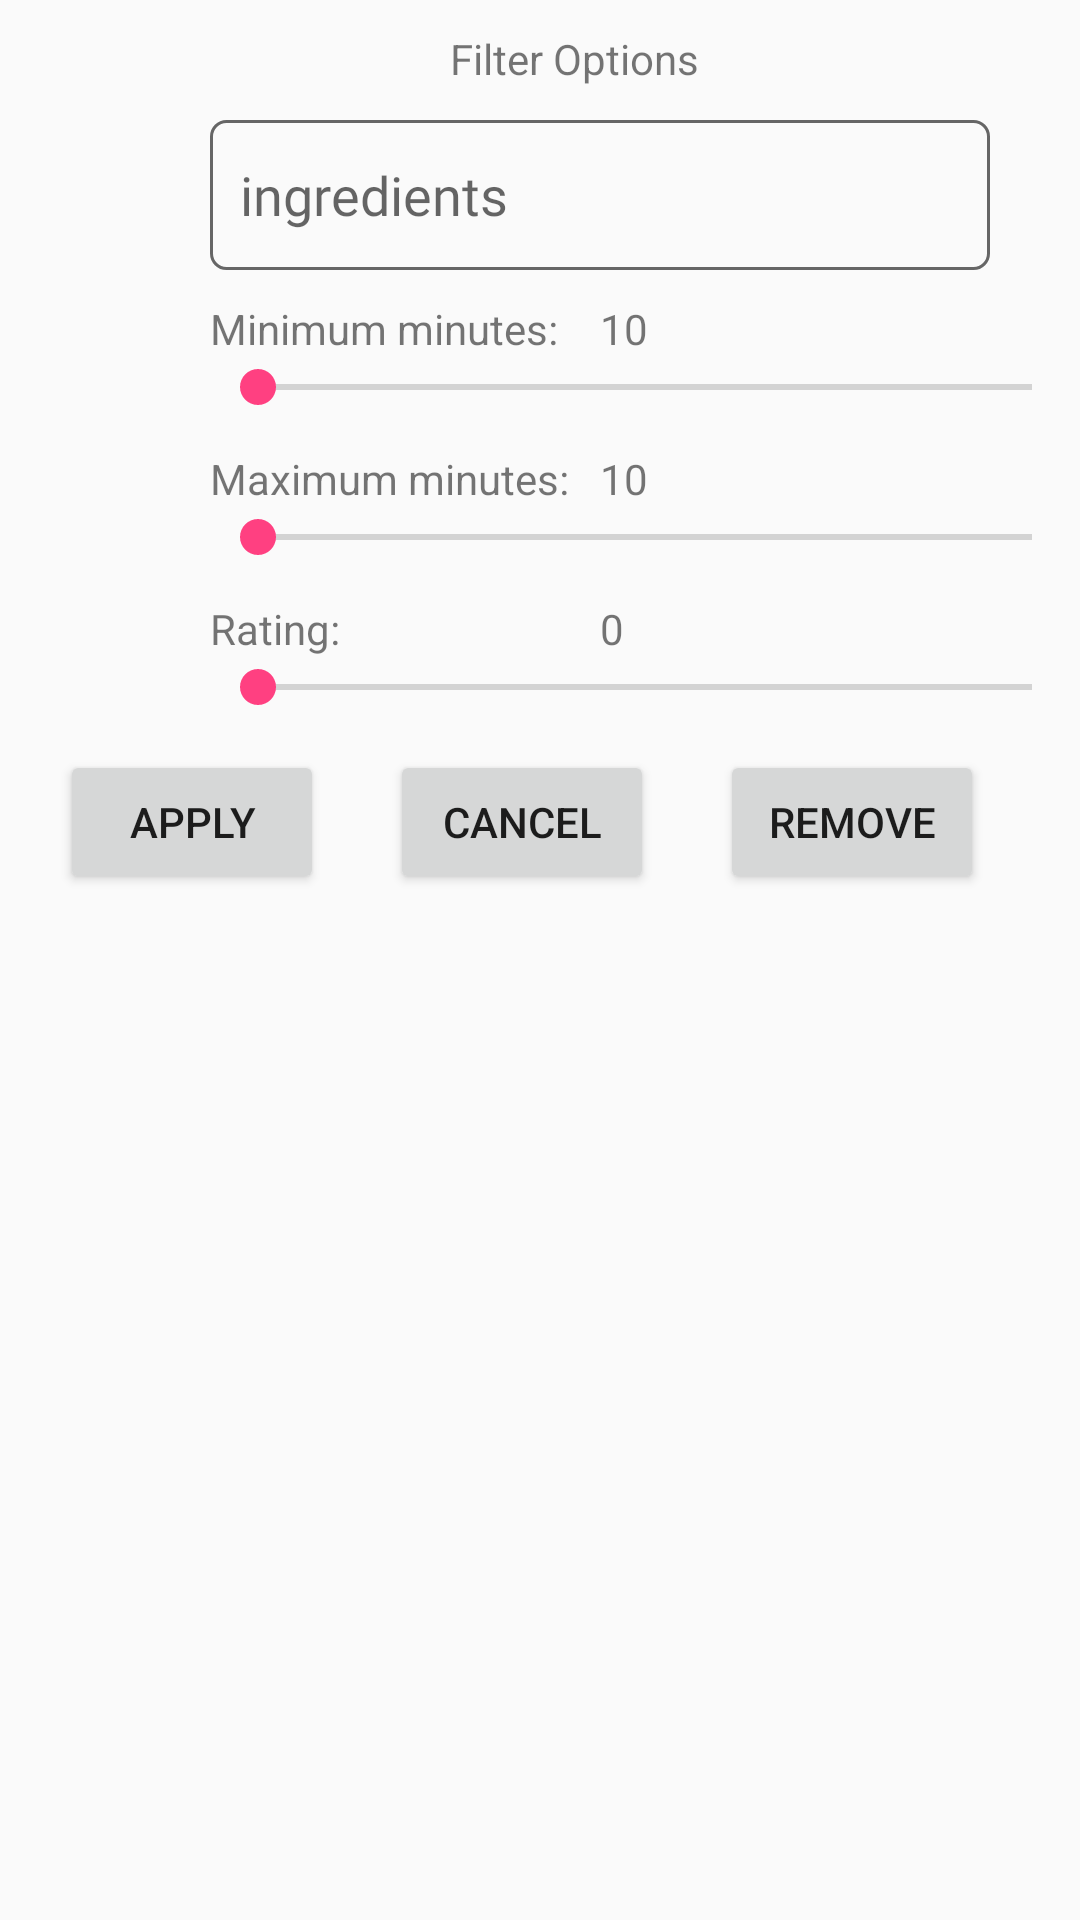

This screen was rendered from an Android layout file. Write that file and the resources it references.
<!-- AndroidManifest.xml: application theme AppTheme -->
<!-- res/layout/fragment_filter.xml -->
<?xml version="1.0" encoding="utf-8"?>
<layout xmlns:android="http://schemas.android.com/apk/res/android"
    xmlns:app="http://schemas.android.com/apk/res-auto"
    xmlns:tools="http://schemas.android.com/tools">

    <FrameLayout
        android:layout_width="match_parent"
        android:layout_height="match_parent"
        tools:context=".recipes.FilterFragment">

        <RelativeLayout
            android:layout_width="match_parent"
            android:layout_height="match_parent">

            <TextView
                android:id="@+id/textViewFilterTitle"
                android:layout_width="wrap_content"
                android:layout_height="wrap_content"
                android:layout_marginStart="150dp"
                android:layout_marginTop="10dp"
                android:text="Filter Options" />

            <EditText
                android:id="@+id/filterIngredients"
                android:layout_width="310dp"
                android:layout_height="50dp"
                android:layout_marginStart="70dp"
                android:layout_marginTop="40dp"
                android:layout_marginEnd="30dp"
                android:autofillHints="ingredients"
                android:background="@drawable/search_box"
                android:ems="10"
                android:fontFamily="@font/sofia_pro_regular"
                android:hint="ingredients"
                android:padding="10dp"
                tools:ignore="SpeakableTextPresentCheck" />


            <TextView
                android:id="@+id/textViewProg"
                android:layout_width="wrap_content"
                android:layout_height="wrap_content"
                android:layout_marginStart="200dp"
                android:layout_marginTop="100dp"
                android:text="10" />

            <SeekBar
                android:id="@+id/seekBar"
                android:layout_width="match_parent"
                android:layout_height="wrap_content"
                android:layout_marginStart="70dp"
                android:layout_marginTop="120dp"
                android:max="50" />

            <TextView
                android:id="@+id/minminspr"
                android:layout_width="wrap_content"
                android:layout_height="wrap_content"
                android:layout_marginLeft="70dp"
                android:layout_marginTop="100dp"
                android:text="Minimum minutes:" />


            <TextView
                android:id="@+id/textViewProgMax"
                android:layout_width="wrap_content"
                android:layout_height="wrap_content"
                android:layout_marginStart="200dp"
                android:layout_marginTop="150dp"
                android:text="10" />

            <SeekBar
                android:id="@+id/seekBarMax"
                android:layout_width="match_parent"
                android:layout_height="wrap_content"
                android:layout_marginStart="70dp"
                android:layout_marginTop="170dp"
                android:max="50" />

            <TextView
                android:id="@+id/maxminspr"
                android:layout_width="wrap_content"
                android:layout_height="wrap_content"
                android:layout_marginLeft="70dp"
                android:layout_marginTop="150dp"
                android:text="Maximum minutes:" />


            <TextView
                android:id="@+id/textViewProgRate"
                android:layout_width="wrap_content"
                android:layout_height="wrap_content"
                android:layout_marginStart="200dp"
                android:layout_marginTop="200dp"
                android:text="0" />

            <SeekBar
                android:id="@+id/seekBarRate"
                android:layout_width="match_parent"
                android:layout_height="wrap_content"
                android:layout_marginStart="70dp"
                android:layout_marginTop="220dp"
                android:max="10" />

            <TextView
                android:id="@+id/maxminsprRate"
                android:layout_width="wrap_content"
                android:layout_height="wrap_content"
                android:layout_marginLeft="70dp"
                android:layout_marginTop="200dp"
                android:text="Rating:" />

            <Button
                android:id="@+id/buttonApplyFilter"
                android:layout_width="wrap_content"
                android:layout_height="wrap_content"
                android:layout_marginStart="20dp"
                android:layout_marginTop="250dp"
                android:text="Apply" />

            <Button
                android:id="@+id/buttonCancelFilter"
                android:layout_width="wrap_content"
                android:layout_height="wrap_content"
                android:layout_marginStart="130dp"
                android:layout_marginTop="250dp"
                android:text="Cancel" />

            <Button
                android:id="@+id/buttonRemoveFilter"
                android:layout_width="wrap_content"
                android:layout_height="wrap_content"
                android:layout_marginStart="240dp"
                android:layout_marginTop="250dp"
                android:text="Remove" />


        </RelativeLayout>

    </FrameLayout>
</layout>
<!-- resources referenced by this layout -->
<resources>
  <!-- drawable search_box (drawable) -->
  <shape xmlns:android="http://schemas.android.com/apk/res/android"
      android:shape="rectangle">
      <solid android:color="#00000000" />
      <stroke
          android:width="1dp"
          android:color="#666666" />
      <corners android:radius="5dp" />
  </shape>
  <style name="AppTheme" parent="Theme.AppCompat.Light.NoActionBar">
          
          <item name="colorPrimary">@color/colorPrimary</item>
          <item name="colorPrimaryDark">@color/colorPrimaryDark</item>
          <item name="colorAccent">@color/colorAccent</item>
      </style>
  <color name="colorPrimary">#3F51B5</color>
  <color name="colorPrimaryDark">#303F9F</color>
  <color name="colorAccent">#FF4081</color>
</resources>
